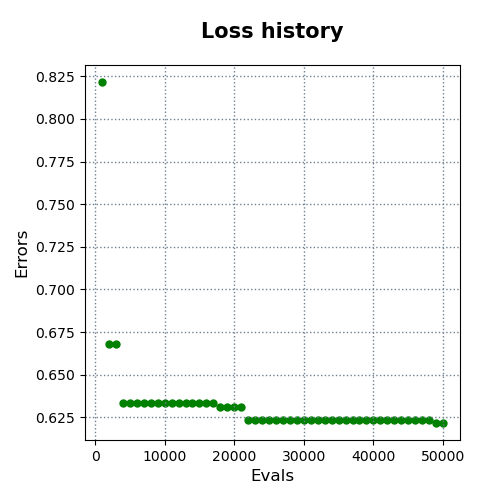

Data behind this chart, as committed beside it:
evals, errors
1000, 0.8216
2000, 0.6682
3000, 0.6682
4000, 0.6335
5000, 0.6335
6000, 0.6335
7000, 0.6335
8000, 0.6335
9000, 0.6335
10000, 0.6335
11000, 0.6335
12000, 0.6335
13000, 0.6335
14000, 0.6335
15000, 0.6335
16000, 0.6335
17000, 0.6335
18000, 0.6312
19000, 0.6312
20000, 0.6312
21000, 0.6312
22000, 0.6232
23000, 0.6232
24000, 0.6232
25000, 0.6232
26000, 0.6232
27000, 0.6232
28000, 0.6232
29000, 0.6232
30000, 0.6232
31000, 0.6232
32000, 0.6232
33000, 0.6232
34000, 0.6232
35000, 0.6232
36000, 0.6232
37000, 0.6232
38000, 0.6232
39000, 0.6232
40000, 0.6232
41000, 0.6232
42000, 0.6232
43000, 0.6232
44000, 0.6232
45000, 0.6232
46000, 0.6232
47000, 0.6232
48000, 0.6232
49000, 0.6217
50000, 0.6217
